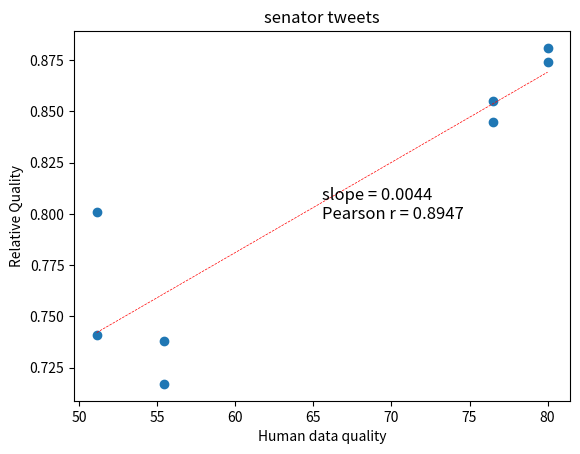
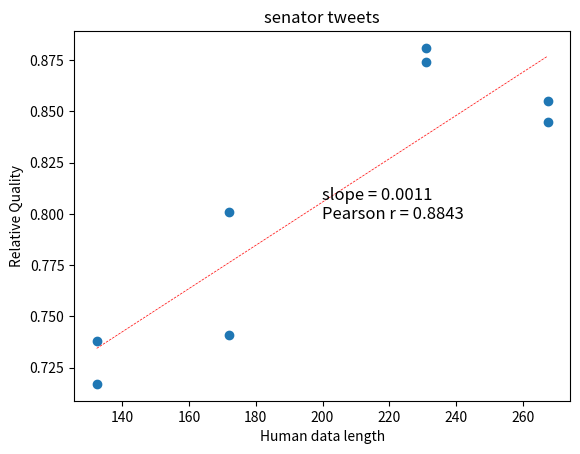
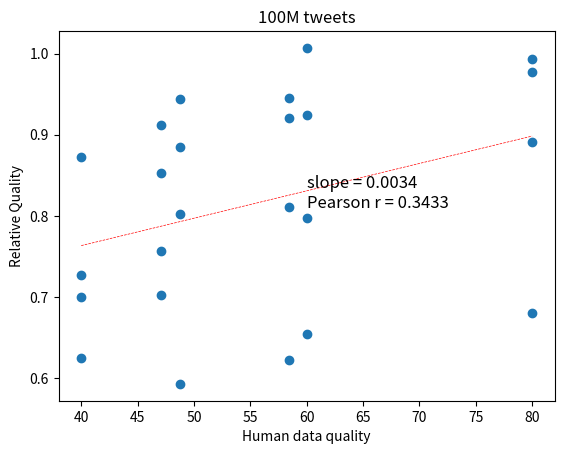
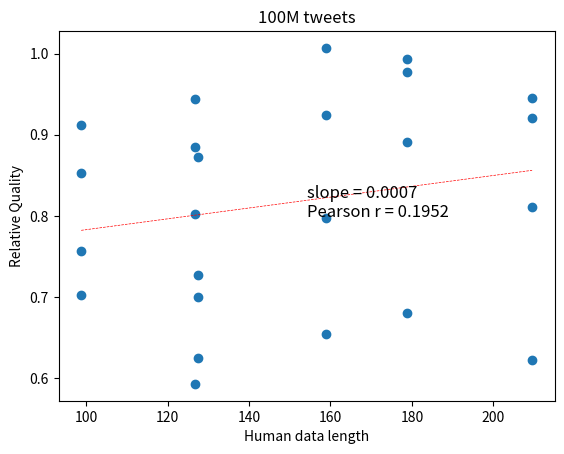

These figures' Python source, in order:
import numpy as np
import matplotlib.pyplot as plt
from scipy.stats import pearsonr


def plot_with_slope(X, y, xlabel, ylabel, title=None, save_dir=None):
    plt.scatter(X, y)
    plt.xlabel(xlabel)
    plt.ylabel(ylabel)

    # compute regression plot
    m, b = np.polyfit(X, y, 1)
    X_ = np.unique(X)
    plt.plot(X_, m*X_ + b, color='red', linewidth=0.5, linestyle='--')

    # Calculate Pearson correlation
    corr, _ = pearsonr(X, y)

    # Calculate center point for text placement
    x_center = min(X) + 0.5 * (max(X) - min(X))  # 50% from the left (center of x range)
    y_center = m * x_center + b  # y-value on the regression line at x_center

    # Add slight offset to avoid text overlapping with the line
    y_offset = - 0.05 * (max(y) - min(y))  # 2% of y range

    # add slope and Pearson correlation to figure near the center of the line
    plt.text(x_center, y_center + y_offset, f'slope = {m:.4f}\nPearson r = {corr:.4f}', fontsize=12)
    # plt.text(x_center, y_center + y_offset, f'Pearson r = {corr:.4f}', fontsize=12)

    if title:
        plt.title(title)

    # if save_dir:
    #     # todo: make dir if not exists
    #     plt.savefig(save_dir)
    #     print("Saved to: ", save_dir)
    # else:
    plt.show()
    plt.clf()

# senators
q_l_senator_tweets = np.array([
    # Q man

    # q, l, r, rel_q
    [51.12, 171.996, 0.75, 0.741],
    [51.12, 171.996, 1.0, 0.801],
    [80.0, 230.952, 0.75, 0.874],
    [80.0, 230.952, 1.0, 0.881],
    # L man
    # short
    [55.416, 132.296, 0.75, 0.738],
    [55.416, 132.296, 1.0, 0.717],
    # long
    [76.512, 267.476, 0.75, 0.845],
    [76.512, 267.476, 1.0, 0.855],
])

# # q-l plot
# X = q_l_senator_tweets[:, 0]  # q
# y = q_l_senator_tweets[:, 1]  # len
# save_path = f"viz_results/length_experiments/senator_tweets_ql.pdf"
# plot_with_slope(X, y, 'Human data quality', 'Human data length', 'senator tweets', save_dir=save_path)

# q plot
X = q_l_senator_tweets[:, 0]  # q
y = q_l_senator_tweets[:, 3]  # rel_q
save_path = f"viz_results/length_experiments/senator_tweets_q.pdf"
plot_with_slope(X, y, 'Human data quality', 'Relative Quality', 'senator tweets', save_dir=save_path)


# l plot
X = q_l_senator_tweets[:, 1]  # len
y = q_l_senator_tweets[:, 3]  # rel
save_path = f"viz_results/length_experiments/senator_tweets_l.pdf"
plot_with_slope(X, y, 'Human data length', 'Relative Quality', 'senator tweets', save_dir=save_path)



# 100M
q_l_100m_tweets = np.array([
    # q, l, r, rel_q
    # Q
    [40.0,  127.432, 1.0, 0.59],
    [40.0,  127.432, 0.75, 0.529],
    [40.0,  127.432, 0.5, 0.625],
    [40.0,  127.432, 0.25, 0.7],
    [40.0,  127.432, 1/8, 0.727],
    [40.0,  127.432, 1/16, 0.872],

    [60.0,  158.98, 1.0, 0.604],
    [60.0,  158.98, 0.75, 0.579],
    [60.0,  158.98, 0.5, 0.654],
    [60.0,  158.98, 0.25, 0.797],
    [60.0,  158.98, 1/8, 0.924],
    [60.0,  158.98, 1/16, 1.007],

    [80.0,  178.72, 1.0, 0.636],
    [80.0,  178.72, 0.75, 0.575],
    [80.0,  178.72, 0.5, 0.680],
    [80.0,  178.72, 0.25, 0.891],
    [80.0,  178.72, 1/8, 0.993],
    [80.0,  178.72, 1/16, 0.977],

    # len
    [47.12, 98.8, 1.0, 0.76],
    [47.12, 98.8, 0.75, 0.677],
    [47.12, 98.8, 0.5, 0.703],
    [47.12, 98.8, 0.25, 0.757],
    [47.12, 98.8, 1/8, 0.853],
    [47.12, 98.8, 1/16, 0.912],

    [48.8,  126.676, 1.0, 0.782],
    [48.8, 126.676, 0.75, 0.687],
    [48.8, 126.676, 0.5, 0.593],
    [48.8, 126.676, 0.25, 0.802],
    [48.8, 126.676, 1/8, 0.885],
    [48.8, 126.676, 1/16, 0.944],


    [58.4,  209.512, 1.0, 0.639],
    [58.4,  209.512, 0.75, 0.718],
    [58.4,  209.512, 0.5, 0.622],
    [58.4,  209.512, 0.25, 0.811],
    [58.4,  209.512, 1/8, 0.921],
    [58.4,  209.512, 1/16, 0.945]
])

# keep only those where ratio is <0.5
q_l_100m_tweets = q_l_100m_tweets[q_l_100m_tweets[:, 2] <= 0.5]

# # ql plot
# X = q_l_100m_tweets[:, 0]  # q
# y = q_l_100m_tweets[:, 1]  # len
# save_path = f"viz_results/length_experiments/100M_tweets_ql.pdf"
# plot_with_slope(X, y, 'Human data quality', 'Human data length', '100M tweets', save_dir=save_path)

# q plot
X = q_l_100m_tweets[:, 0]  # q
y = q_l_100m_tweets[:, 3]  # rel_q
save_path = f"viz_results/length_experiments/100M_tweets_q.pdf"
plot_with_slope(X, y, 'Human data quality', 'Relative Quality', '100M tweets', save_dir=save_path)


# l plot
X = q_l_100m_tweets[:, 1]  # len
y = q_l_100m_tweets[:, 3]  # rel
save_path = f"viz_results/length_experiments/100M_tweets_l.pdf"
plot_with_slope(X, y, 'Human data length', 'Relative Quality', '100M tweets')
